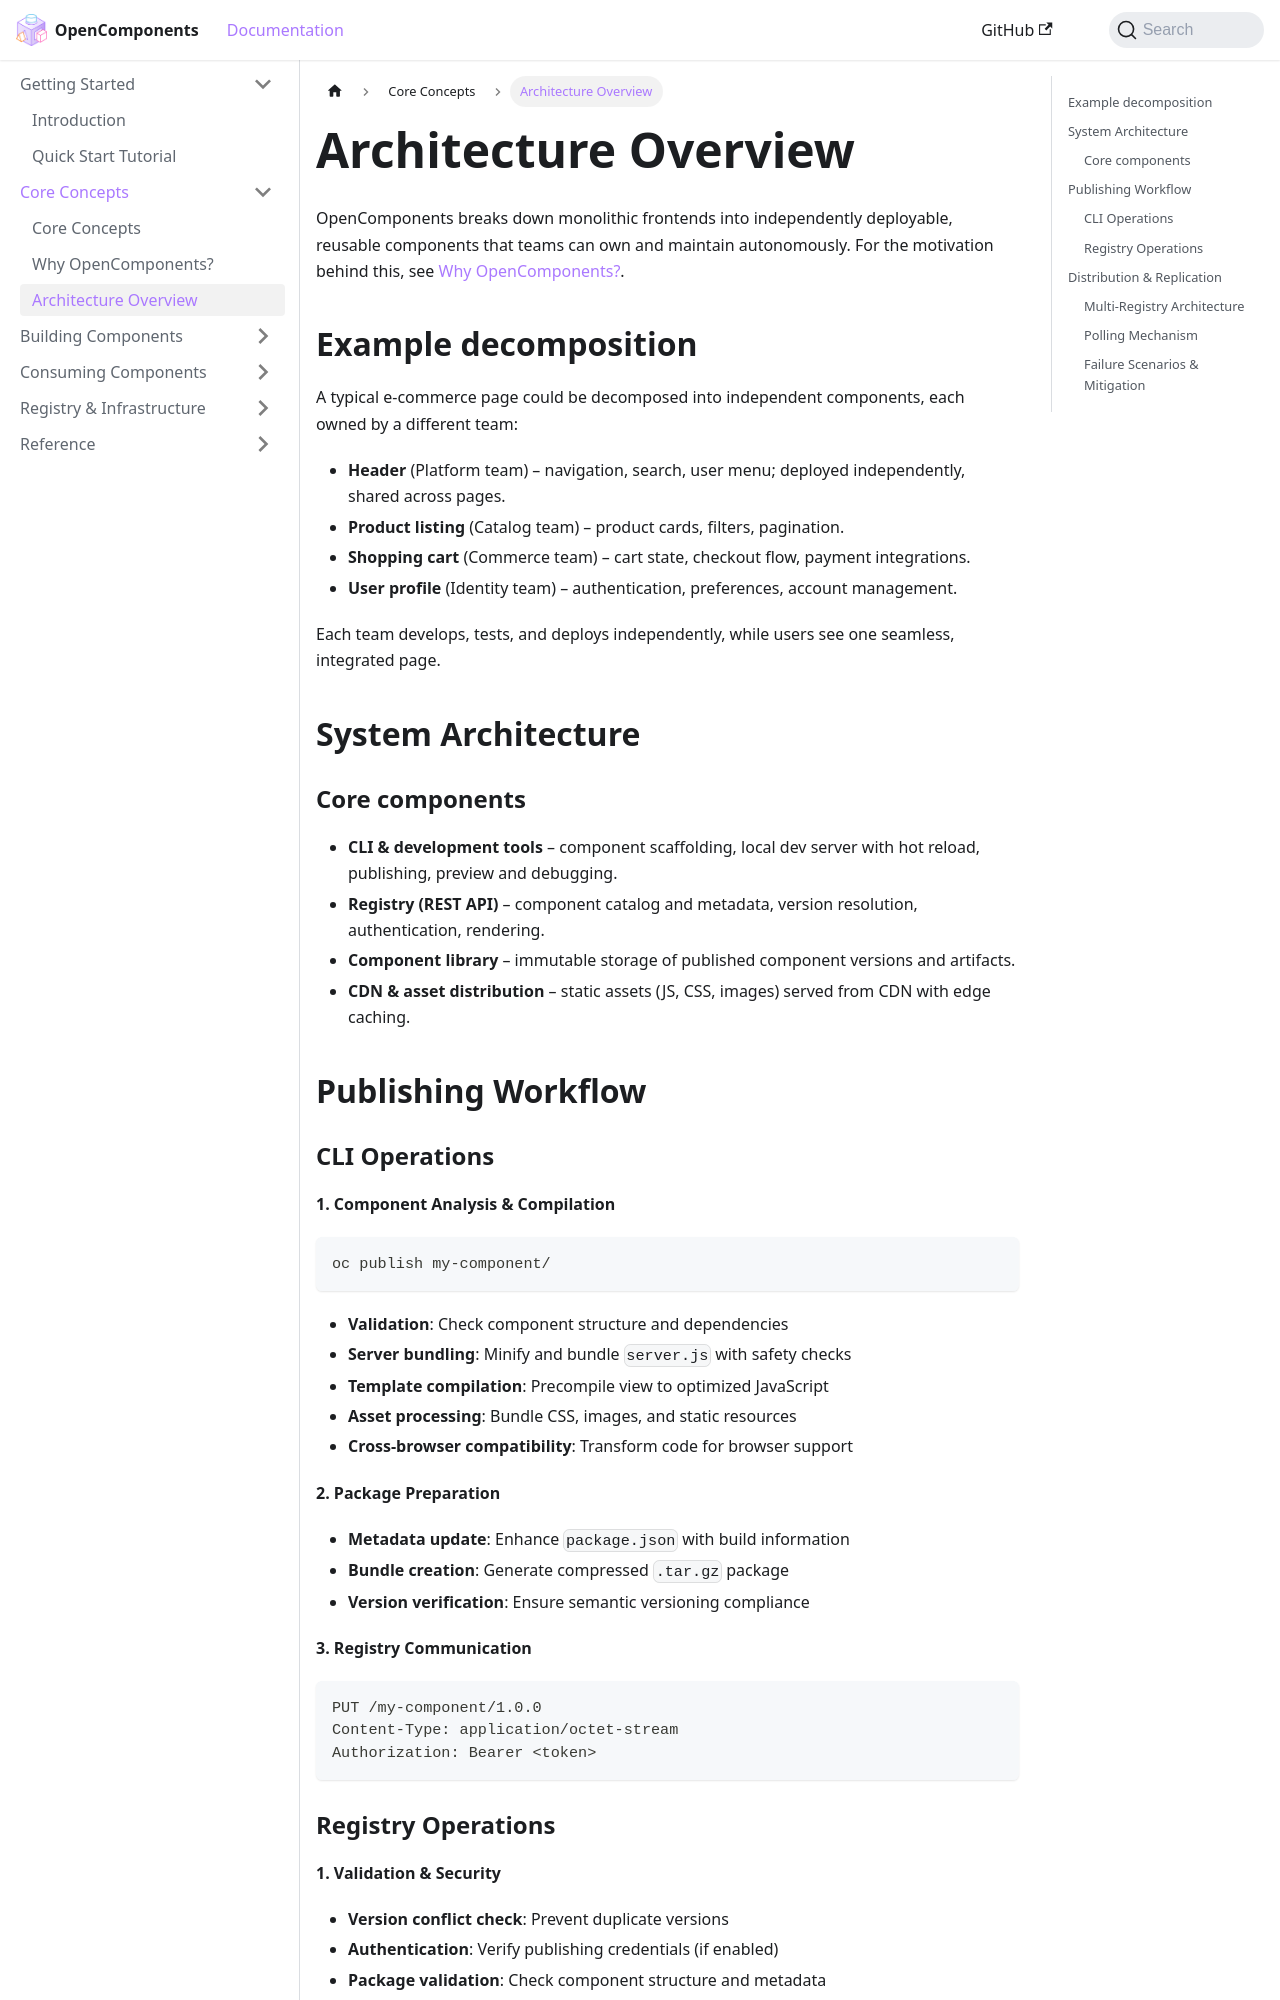

repository: opencomponents/opencomponents.github.io · page: docs/concepts/architecture-overview/index.html · generator: docusaurus

# Architecture Overview

OpenComponents breaks down monolithic frontends into independently deployable, reusable components that teams can own and maintain autonomously. For the motivation behind this, see [Why OpenComponents?](why-opencomponents).

## Example decomposition

A typical e-commerce page could be decomposed into independent components, each owned by a different team:

- **Header** (Platform team) – navigation, search, user menu; deployed independently, shared across pages.
- **Product listing** (Catalog team) – product cards, filters, pagination.
- **Shopping cart** (Commerce team) – cart state, checkout flow, payment integrations.
- **User profile** (Identity team) – authentication, preferences, account management.

Each team develops, tests, and deploys independently, while users see one seamless, integrated page.

## System Architecture

```mermaid
graph TB
    subgraph "Development"
        CLI[OC CLI]
        DEV[Local Dev Server]
        COMP[Components]
    end
    
    subgraph "Registry & Distribution"
        REG[OC Registry<br/>REST API]
        LIB[Component Library<br/>Storage]
        CDN[CDN<br/>Static Assets]
    end
    
    subgraph "Consumption"
        SSR[Server-Side<br/>Rendering]
        CSR[Client-Side<br/>Rendering]
        APPS[Applications<br/>Any Backend]
    end
    
    CLI --> REG
    DEV --> REG
    COMP --> CLI
    
    REG --> LIB
    LIB --> CDN
    
    REG --> SSR
    REG --> CSR
    CDN --> SSR
    CDN --> CSR
    
    SSR --> APPS
    CSR --> APPS
    
    style REG fill:#4CAF50
    style LIB fill:#2196F3
    style CDN fill:#FF9800
    style CLI fill:#9C27B0
```

### Core components

- **CLI & development tools** – component scaffolding, local dev server with hot reload, publishing, preview and debugging.
- **Registry (REST API)** – component catalog and metadata, version resolution, authentication, rendering.
- **Component library** – immutable storage of published component versions and artifacts.
- **CDN & asset distribution** – static assets (JS, CSS, images) served from CDN with edge caching.

## Publishing Workflow
